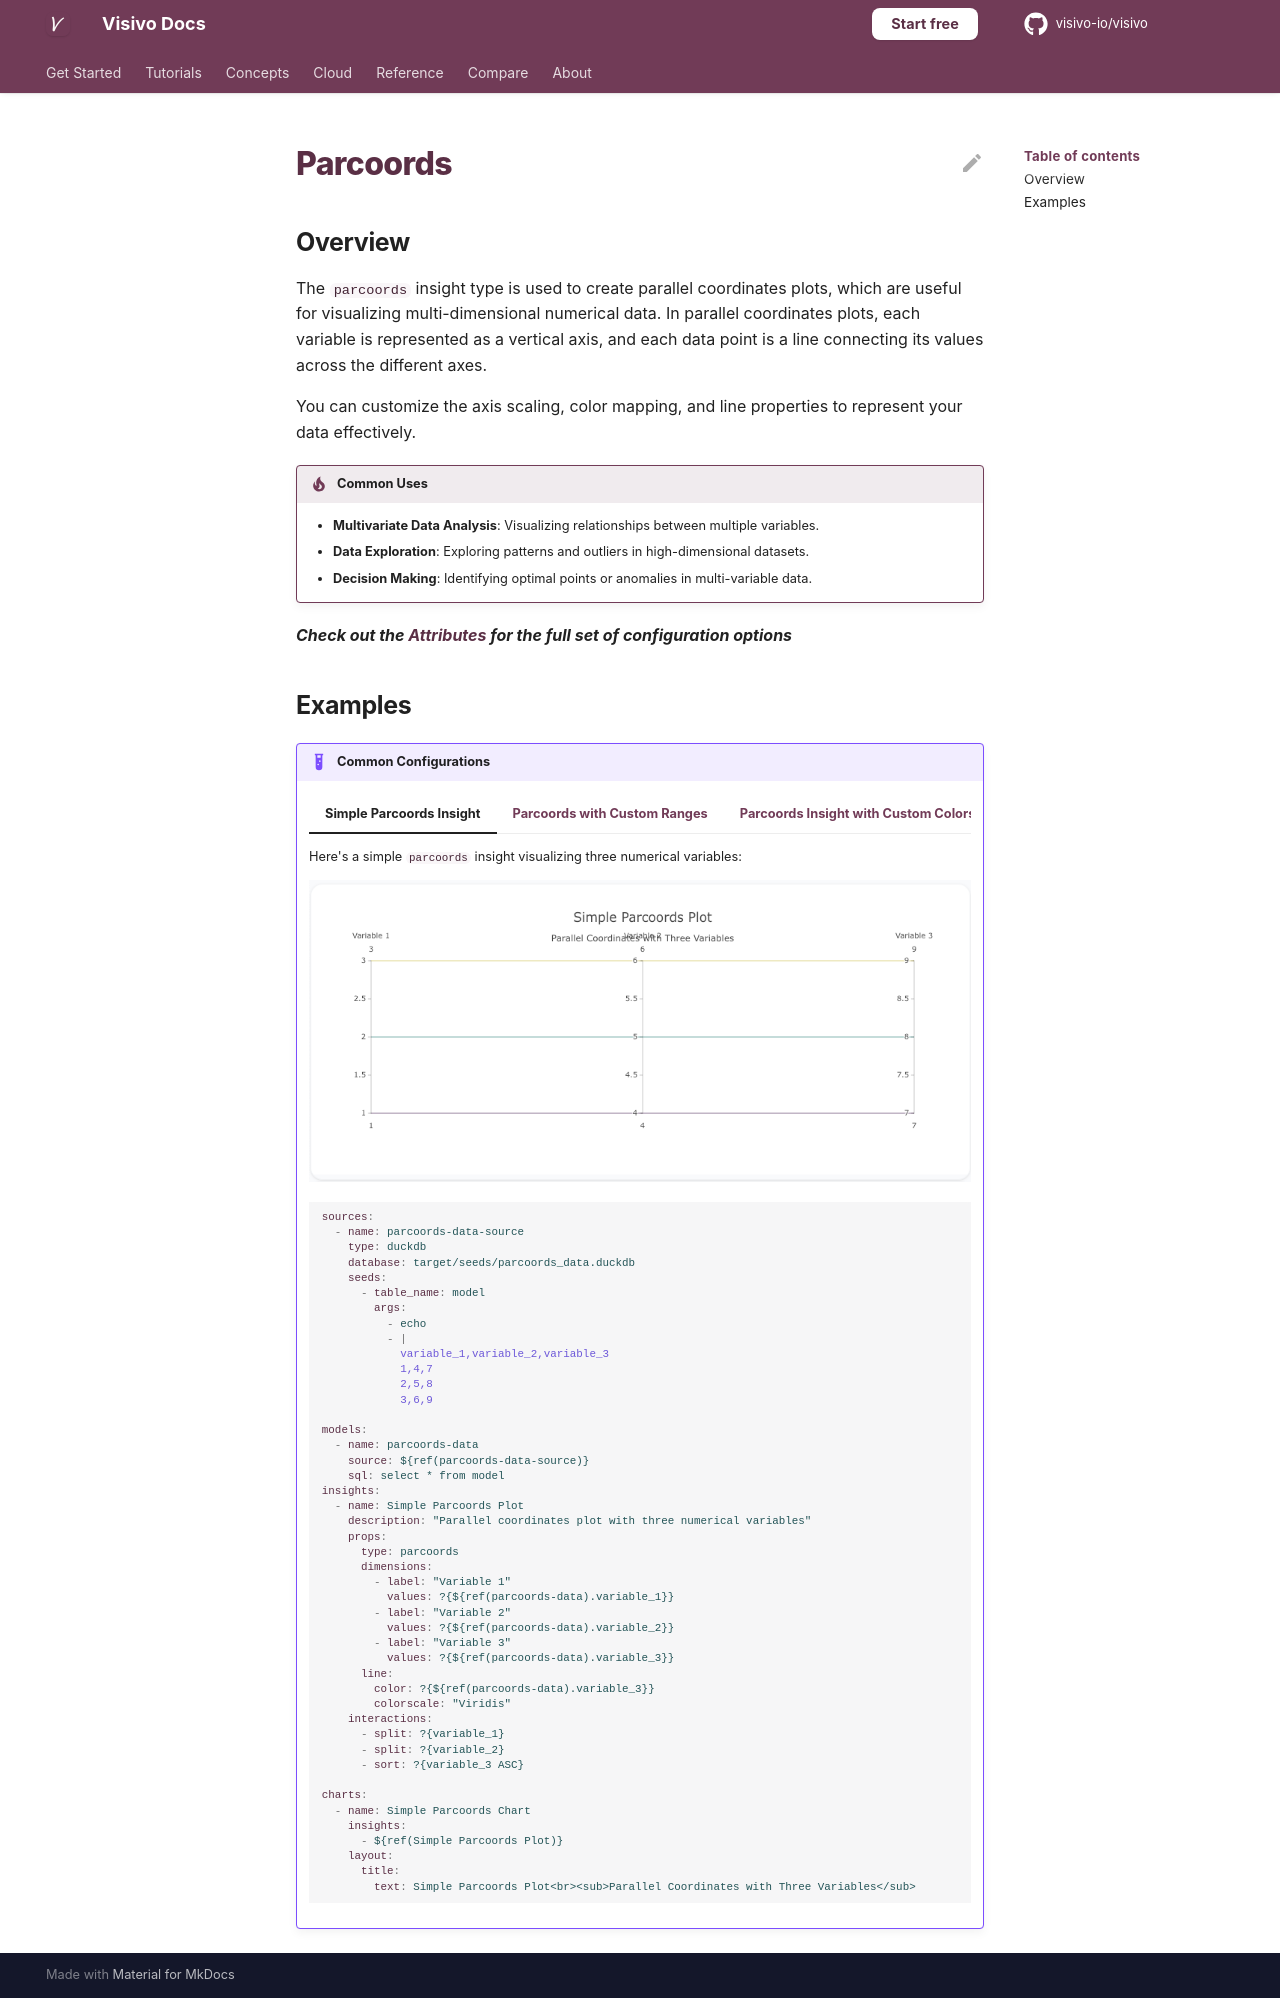

repository: visivo-io/visivo · page: reference/props-docs/insight/parcoords/index.html · generator: mkdocs

---
search:
  exclude: true
---

<!--start-->

## Overview

The `parcoords` insight type is used to create parallel coordinates plots, which are useful for visualizing multi-dimensional numerical data. In parallel coordinates plots, each variable is represented as a vertical axis, and each data point is a line connecting its values across the different axes.

You can customize the axis scaling, color mapping, and line properties to represent your data effectively.

!!! tip "Common Uses"

    - **Multivariate Data Analysis**: Visualizing relationships between multiple variables.
    - **Data Exploration**: Exploring patterns and outliers in high-dimensional datasets.
    - **Decision Making**: Identifying optimal points or anomalies in multi-variable data.

_**Check out the [Attributes](../../configuration/Insight/Props/Parcoords/#attributes) for the full set of configuration options**_

## Examples

{% raw %}
!!! example "Common Configurations"

    === "Simple Parcoords Insight"

        Here's a simple `parcoords` insight visualizing three numerical variables:

        ![](../../../assets/example-charts/props/parcoords/simple-parcoords.png)

        ```yaml
        sources:
          - name: parcoords-data-source
            type: duckdb
            database: target/seeds/parcoords_data.duckdb
            seeds:
              - table_name: model
                args:
                  - echo
                  - |
                    variable_1,variable_2,variable_3
                    1,4,7
                    2,5,8
                    3,6,9

        models:
          - name: parcoords-data
            source: ${ref(parcoords-data-source)}
            sql: select * from model
        insights:
          - name: Simple Parcoords Plot
            description: "Parallel coordinates plot with three numerical variables"
            props:
              type: parcoords
              dimensions:
                - label: "Variable 1"
                  values: ?{${ref(parcoords-data).variable_1}}
                - label: "Variable 2"
                  values: ?{${ref(parcoords-data).variable_2}}
                - label: "Variable 3"
                  values: ?{${ref(parcoords-data).variable_3}}
              line:
                color: ?{${ref(parcoords-data).variable_3}}
                colorscale: "Viridis"
            interactions:
              - split: ?{variable_1}
              - split: ?{variable_2}
              - sort: ?{variable_3 ASC}

        charts:
          - name: Simple Parcoords Chart
            insights:
              - ${ref(Simple Parcoords Plot)}
            layout:
              title:
                text: Simple Parcoords Plot<br><sub>Parallel Coordinates with Three Variables</sub>
        ```

    === "Parcoords with Custom Ranges"

        This example demonstrates a `parcoords` insight with custom axis ranges, allowing you to focus on specific data ranges:

        ![](../../../assets/example-charts/props/parcoords/custom-ranges-parcoords.png)

        ```yaml
        sources:
          - name: parcoords-data-ranges-source
            type: duckdb
            database: target/seeds/parcoords_data_ranges.duckdb
            seeds:
              - table_name: model
                args:
                  - echo
                  - |
                    variable_1,variable_2,variable_3
                    5,10,15
                    10,20,25
                    15,30,35

        models:
          - name: parcoords-data-ranges
            source: ${ref(parcoords-data-ranges-source)}
            sql: select * from model
        insights:
          - name: Parcoords Plot with Custom Ranges
            description: "Parallel coordinates with custom axis ranges"
            props:
              type: parcoords
              dimensions:
                - label: "Variable 1"
                  values: ?{${ref(parcoords-data-ranges).variable_1}}
                  range: [5, 15]
                - label: "Variable 2"
                  values: ?{${ref(parcoords-data-ranges).variable_2}}
                  range: [10, 30]
                - label: "Variable 3"
                  values: ?{${ref(parcoords-data-ranges).variable_3}}
                  range: [15, 35]
              line:
                color: ?{${ref(parcoords-data-ranges).variable_3}}
                colorscale: "Blues"
            interactions:
              - split: ?{variable_1}
              - split: ?{variable_2}
              - sort: ?{variable_3 DESC}

        charts:
          - name: Parcoords Chart with Custom Ranges
            insights:
              - ${ref(Parcoords Plot with Custom Ranges)}
            layout:
              title:
                text: Parcoords Plot with Custom Ranges<br><sub>Custom Ranges for Each Variable</sub>
        ```

    === "Parcoords Insight with Custom Colorscale"

        Here's a `parcoords` insight with a custom colorscale for the lines, highlighting the variations across the third variable:

        ![](../../../assets/example-charts/props/parcoords/custom-colorscale-parcoords.png)

        ```yaml
        sources:
          - name: parcoords-data-colorscale-source
            type: duckdb
            database: target/seeds/parcoords_data_colorscale.duckdb
            seeds:
              - table_name: model
                args:
                  - echo
                  - |
                    variable_1,variable_2,variable_3
                    1,2,3
                    2,3,4
                    3,4,5

        models:
          - name: parcoords-data-colorscale
            source: ${ref(parcoords-data-colorscale-source)}
            sql: select * from model
        insights:
          - name: Parcoords Plot with Custom Colorscale
            description: "Custom colorscale applied to parallel coordinates"
            props:
              type: parcoords
              dimensions:
                - label: "Variable 1"
                  values: ?{${ref(parcoords-data-colorscale).variable_1}}
                - label: "Variable 2"
                  values: ?{${ref(parcoords-data-colorscale).variable_2}}
                - label: "Variable 3"
                  values: ?{${ref(parcoords-data-colorscale).variable_3}}
              line:
                color: ?{${ref(parcoords-data-colorscale).variable_3}}
                colorscale: "Jet"
            interactions:
              - split: ?{variable_1}
              - split: ?{variable_2}
              - sort: ?{variable_3 ASC}

        charts:
          - name: Parcoords Chart with Custom Colorscale
            insights:
              - ${ref(Parcoords Plot with Custom Colorscale)}
            layout:
              title:
                text: Parcoords Plot with Custom Colorscale<br><sub>Custom Colors for Line Based on Variable 3</sub>
        ```

{% endraw %}

<!--end-->
